Image classification data set "data_for_modeling" (zach-merritt/weedeater on GitHub). Class labels (5): dirt, marigold, morning glory, pea, radish.

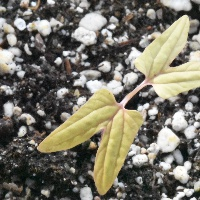
Label: morning glory

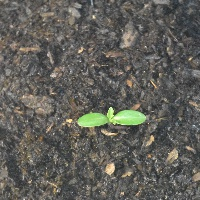
Label: marigold

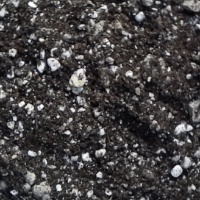
Label: dirt

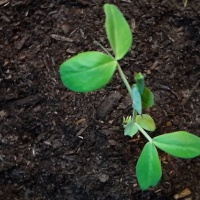
Label: pea

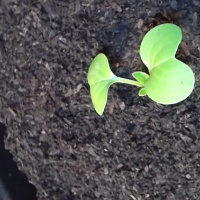
Label: radish

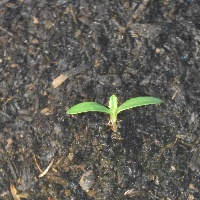
Label: marigold
